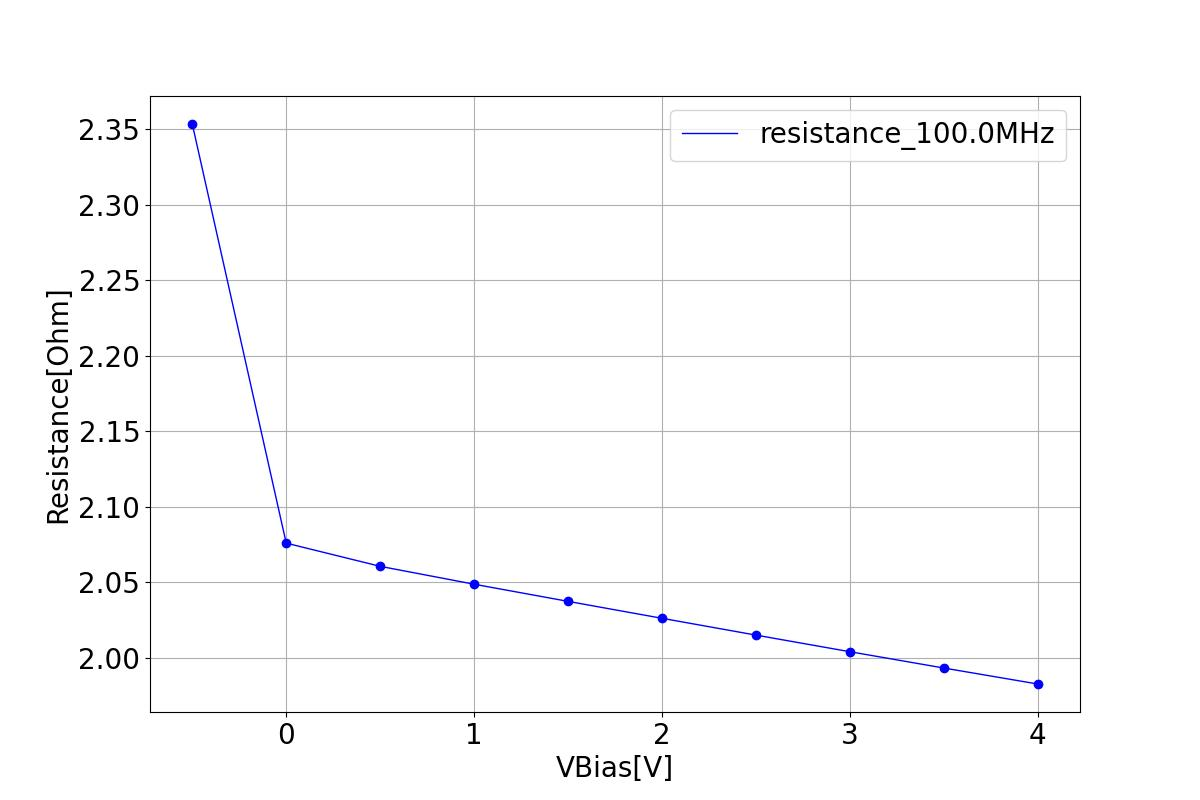

The table this chart was drawn from, first rows:
# voltage, resistance
-0.5, 2.353302867129343e+00
0.000000, 2.075864879891789e+00
0.5, 2.060509686146955e+00
1, 2.048664503739617e+00
1.5, 2.037315495684612e+00
2, 2.026109809912746e+00
2.5, 2.014981913940142e+00
3, 2.003986800273596e+00
3.5, 1.993188069446781e+00
4, 1.982612413835160e+00
